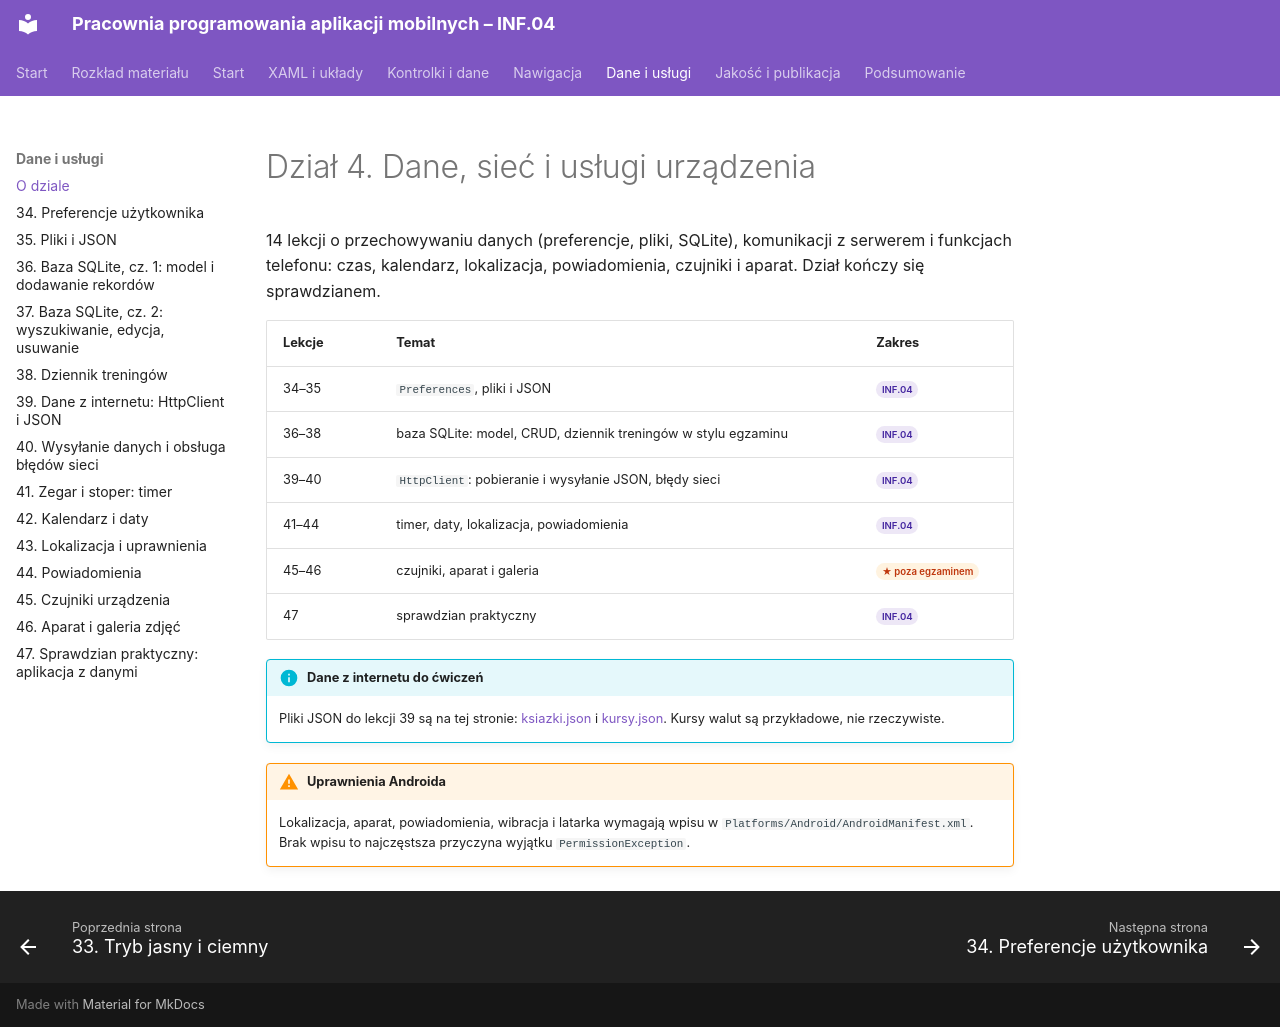

repository: belferIT/pracownia-programowania-aplikacji-mobilnych · page: dane/index.html · generator: mkdocs

# Dział 4. Dane, sieć i usługi urządzenia

14 lekcji o przechowywaniu danych (preferencje, pliki, SQLite), komunikacji z serwerem i funkcjach telefonu: czas, kalendarz, lokalizacja, powiadomienia, czujniki i aparat. Dział kończy się sprawdzianem.

| Lekcje | Temat | Zakres |
|---|---|---|
| 34–35 | `Preferences`, pliki i JSON | <span class="zakres zakres-p">INF.04</span> |
| 36–38 | baza SQLite: model, CRUD, dziennik treningów w stylu egzaminu | <span class="zakres zakres-p">INF.04</span> |
| 39–40 | `HttpClient`: pobieranie i wysyłanie JSON, błędy sieci | <span class="zakres zakres-p">INF.04</span> |
| 41–44 | timer, daty, lokalizacja, powiadomienia | <span class="zakres zakres-p">INF.04</span> |
| 45–46 | czujniki, aparat i galeria | <span class="zakres zakres-gw">★ poza egzaminem</span> |
| 47 | sprawdzian praktyczny | <span class="zakres zakres-p">INF.04</span> |

!!! info "Dane z internetu do ćwiczeń"
    Pliki JSON do lekcji 39 są na tej stronie: [ksiazki.json](../pliki/api/ksiazki.json) i [kursy.json](../pliki/api/kursy.json). Kursy walut są przykładowe, nie rzeczywiste.

!!! warning "Uprawnienia Androida"
    Lokalizacja, aparat, powiadomienia, wibracja i latarka wymagają wpisu w `Platforms/Android/AndroidManifest.xml`. Brak wpisu to najczęstsza przyczyna wyjątku `PermissionException`.
